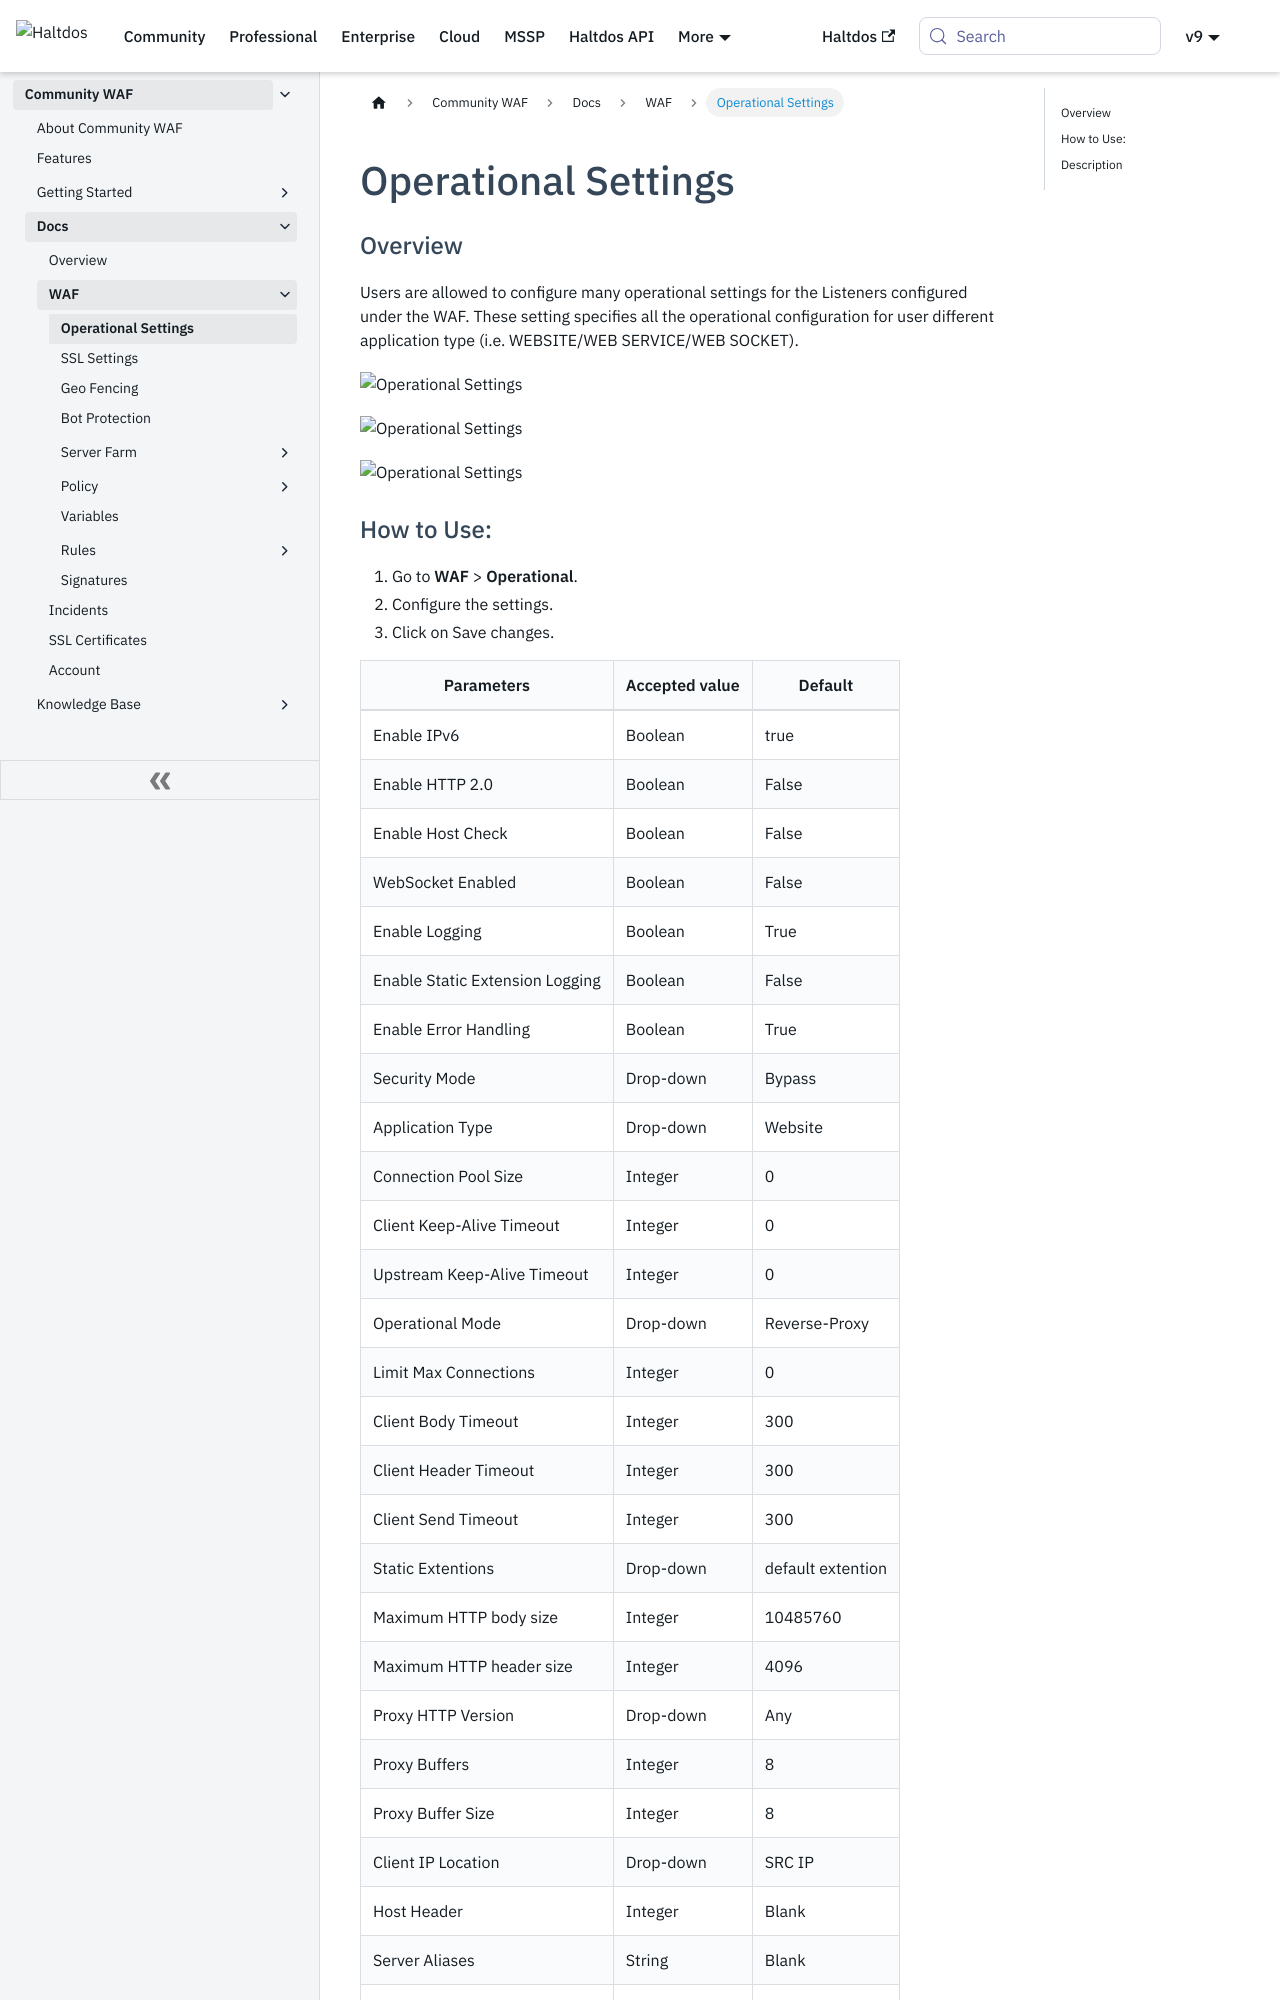

repository: halt-dos/hd-wiki-public · page: community/docs/waf/operational/index.html · generator: docusaurus

---
sidebar_position: 0
---

# Operational Settings

### Overview
Users are allowed to configure many operational settings for the Listeners configured under the WAF. These setting specifies all the operational configuration for user different application type (i.e. WEBSITE/WEB SERVICE/WEB SOCKET). 

![Operational Settings](/img/ce-waf/docs/Lsettings.png)
   
![Operational Settings](/img/ce-waf/docs/Lsettings2.png)
   
![Operational Settings](/img/ce-waf/docs/Lsettings3.png)
